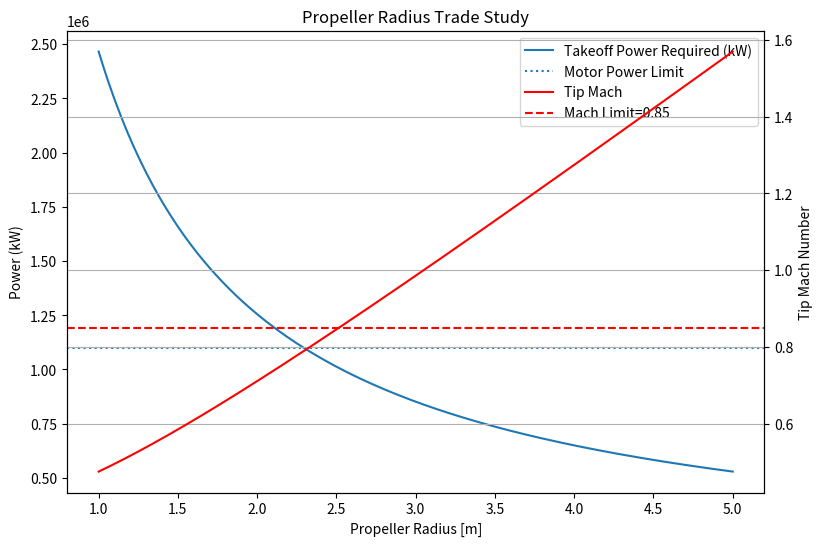

Generate this figure with matplotlib:
import numpy as np
import matplotlib.pyplot as plt

# GOAL: Look at tradeoffs that occur when changing the radius of the fan

# ============================================================
# ATMOSPHERE & AIRCRAFT CONSTANTS (SI UNITS)
# ============================================================

rho = 1.225              # Air density [kg/m^3]
g = 9.81                 # Gravity [m/s^2]
a = 343                  # Speed of Sound [m/s^2]

W = 73618.07             # Aircraft weight [N] --> 16550 lbs
m = W / g                # Aircraft mass [kg]

wing_loading = 14.8456   # Wing loading [N/m^2]
S = W / wing_loading     # Wing area [m^2]
AR = 8                   # Aspect ratio [-]
e = 0.7                  # Oswald efficiency factor [-]

CL = 6.1                 # Lift coefficient (TO config) [-]
CD0 = 0.032               # Parasite drag coefficient [-]

mu = 0.02                # Rolling friction coefficient [-]
x_runway = 52            # Runway length (171 ft) [m]

V_stall = 19.933         # Stall speed [m/s]
V_to = 1.2*V_stall       # Takeoff speed [m/s]
V_cruise = 125           # Cruise Speed [m/s] --> 280 mph

RPM = 1000 #2100               # RPM of propeller [rev/min]
omega = RPM*2*np.pi/60   # [rad/s]


# ============================================================
# DERIVED AERODYNAMIC COEFFICIENTS
# ============================================================

CDi = CL**2 / (np.pi * AR * e)     # Induced drag coefficient [-]
CD = CD0 + CDi                    # Total drag coefficient [-]


# ============================================================
# AERODYNAMIC FORCES
# ============================================================

def L(v):
    """Lift force [N]"""
    return 0.5 * rho * v**2 * S * CL


def D(v):
    """Drag force [N]"""
    return 0.5 * rho * v**2 * S * CD


# ============================================================
# TAKEOFF GROUND ROLL MODEL
# ============================================================

def acc(v):
    """Required average acceleration to reach v in runway distance [m/s^2]."""
    return v**2 / (2 * x_runway)


def T(v):
    """Thrust required during ground roll [N]."""
    return (
        D(v)
        + mu * (W - L(v))
        + m * acc(v)
    )

# ============================================================
# CRUISE MODEL (STEADY LEVEL FLIGHT)
# ============================================================

def CL_cruise(v):
    """Lift coefficient required for steady level flight [-]"""
    return W / (0.5 * rho * v**2 * S)


def CD_cruise(v):
    """Total drag coefficient at cruise [-]"""
    CLc = CL_cruise(v)
    CDi_c = CLc**2 / (np.pi * AR * e)
    return CD0 + CDi_c


def D_cruise(v):
    """Drag force at cruise [N]"""
    return 0.5 * rho * v**2 * S * CD_cruise(v)


def T_cruise(v):
    """Thrust required at cruise [N]"""
    return D_cruise(v)

def Tc_cruise(v, R):
    """Velocity-based thrust coefficient at cruise [-]"""
    A = Disk_area(R)
    return T_cruise(v) / (0.5 * rho * v**2 * A)

def Eta_ideal_cruise(v, R):
    Tc = Tc_cruise(v, R)
    return 2 / (1 + np.sqrt(1 + Tc))

def P_cruise(v, R):
    eta = Eta_ideal_cruise(v, R)
    return T_cruise(v) * v / eta

def M_tip(R):
    """Tip Mach number at cruise"""
    return np.sqrt((omega * R)**2 + V_cruise**2) / a


# ============================================================
# ACTUATOR DISK MODEL
# ============================================================

def Disk_area(R):
    """Disk area [m^2]"""
    return np.pi * R**2


def T_c(v, R):
    """Velocity-based thrust coefficient Tc [-]"""
    
    v = np.asarray(v)
    A = Disk_area(R)
    
    Tc = np.zeros_like(v)
    
    # Avoid divide-by-zero
    small_mask = v < 1e-6
    dynamic_mask = ~small_mask
    
    if np.any(dynamic_mask):
        Tc[dynamic_mask] = (
            T(v[dynamic_mask]) /
            (0.5 * rho * v[dynamic_mask]**2 * A)
        )
    
    # For very small velocity → treat as large loading
    Tc[small_mask] = 1e6
    
    return Tc


def Eta_ideal(v, R):
    """Ideal propulsive efficiency [-]"""
    Tc = T_c(v, R)
    return 2 / (1 + np.sqrt(1 + Tc))
# print(Eta_ideal_cruise(125,3.5))


# ============================================================
# POWER FUNCTION (FIXED FOR ARRAYS)
# ============================================================

def P_shaft_required(v, R):
    """Ideal shaft power required [W]"""
    
    v = np.asarray(v)
    P = np.zeros_like(v)

    # Static case (v very small)
    static_mask = v < 1e-6
    if np.any(static_mask):
        T_static = T(0)
        A = Disk_area(R)
        delta_V = np.sqrt(2 * T_static / (rho * A))
        P[static_mask] = T_static * delta_V / 2

    # Non-static case
    dynamic_mask = ~static_mask
    if np.any(dynamic_mask):
        eta = Eta_ideal(v[dynamic_mask], R)
        P[dynamic_mask] = T(v[dynamic_mask]) * v[dynamic_mask] / eta

    return P


# # ============================================================
# # Sanity Check Plot: CRUISE EFFICIENCY VS RADIUS
# # ============================================================

# R_sweep = np.linspace(1.0, 10.0, 200)   # sweep radius from 1m to 4m

# eta_cruise = Eta_ideal_cruise(V_cruise, R_sweep)

# plt.figure(figsize=(8,6))
# plt.plot(R_sweep, eta_cruise)

# plt.xlabel("Propeller Radius [m]")
# plt.ylabel("Ideal Propulsive Efficiency η")
# plt.title("Ideal Cruise Efficiency vs Propeller Radius")

# plt.grid(True)
# plt.show()



# vel = np.linspace(0, V_to, 200)
# R_values = np.linspace(1.524, 3.048, 5) # Radius sweep (5 ft to 10 ft)


# # ============================================================
# # PLOT 1: THRUST COEFFICIENT VS VELOCITY
# # ============================================================

# vel_tc = np.linspace(1, V_to, 200)  # avoid zero

# plt.figure(figsize=(8,6))

# for r in R_values:
#     plt.plot(vel_tc, T_c(vel_tc, r), label=f"R = {r:.2f} m")

# plt.xlabel("Velocity [m/s]")
# plt.ylabel("Velocity-Based Thrust Coefficient $T_c$ [-]")
# plt.title("Thrust Coefficient vs Velocity (Ground Roll)")
# plt.legend()
# plt.grid(True)
# plt.show()

# # ============================================================
# # PLOT 2: SHAFT POWER REQUIRED VS VELOCITY
# # ============================================================

# plt.figure(figsize=(8,6))

# for r in R_values:
#     plt.plot(vel, P_shaft_required(vel, r)/1000, label=f"R = {r:.2f} m")

# plt.xlabel("Velocity [m/s]")
# plt.ylabel("Shaft Power Required [kW]")
# plt.title("Shaft Power Required vs Velocity (Ground Roll)")
# plt.legend()
# plt.grid(True)
# plt.show()


# # ============================================================
# # PLOT 3: Cruise Efficiency vs Advance Ratio
# # ============================================================
# plt.figure(figsize=(8,6))
# for r in R_values:
#     J = V_cruise / (omega * r)
#     eta = Eta_ideal_cruise(V_cruise, r)
#     plt.scatter(J, eta, label=f"R = {r:.2f} m")

# plt.xlabel("Advance Ratio J = V/(ΩR)")
# plt.ylabel("Ideal Efficiency η")
# plt.title("Cruise Efficiency vs Advance Ratio")
# plt.legend()
# plt.grid(True)
# plt.show()


# # ============================================================
# # PLOT 4: Tip Mach # During Cruise
# # ============================================================

# plt.figure(figsize=(8,6))
# R_plot = np.linspace(1.0, 4.0, 200)
# plt.plot(R_plot, M_tip(R_plot), label="Tip Mach")
# plt.axhline(0.65, linestyle="--", label="Efficiency limit")
# plt.axhline(0.85, linestyle="--", label="Compressibility limit")
# plt.xlabel("Propeller Radius [m]")
# plt.ylabel("Tip Mach Number")
# plt.title("Propeller Tip Mach at Cruise")
# plt.legend()
# plt.grid(True)
# plt.show()






# ============================================================
# PLOT 5: Tradeoff Plot
# ============================================================

R_plot = np.linspace(1.0, 5, 200) #M

P_vals = [P_shaft_required(V_to, r)/1000 for r in R_plot]  # kW
eta_vals = [Eta_ideal_cruise(V_cruise,r) for r in R_plot]
# print(eta_vals)
M_vals = [M_tip(r) for r in R_plot]

fig, ax1 = plt.subplots(figsize=(9,6))

# Power curve
ax1.plot(R_plot, P_vals, label="Takeoff Power Required (kW)")
ax1.set_xlabel("Propeller Radius [m]")
ax1.set_ylabel("Power (kW)")

# Efficiency curve
# ax1.plot(R_plot, eta_vals, linestyle="--", label="Cruise Efficiency about .73")

# Example motor power limit
motor_power = 1.1e6  # kW (CHANGE THIS)
ax1.axhline(motor_power, linestyle=":", label="Motor Power Limit")

# Second axis for tip Mach
ax2 = ax1.twinx()
ax2.plot(R_plot, M_vals, color="red", label="Tip Mach")
ax2.set_ylabel("Tip Mach Number")

# Mach limits
ax2.axhline(0.85, color="red", linestyle="--", label=f"Mach Limit={0.85}")

# Combine legends
lines1, labels1 = ax1.get_legend_handles_labels()
lines2, labels2 = ax2.get_legend_handles_labels()
ax1.legend(lines1 + lines2, labels1 + labels2)

plt.title("Propeller Radius Trade Study")
plt.grid(True)
plt.show()
